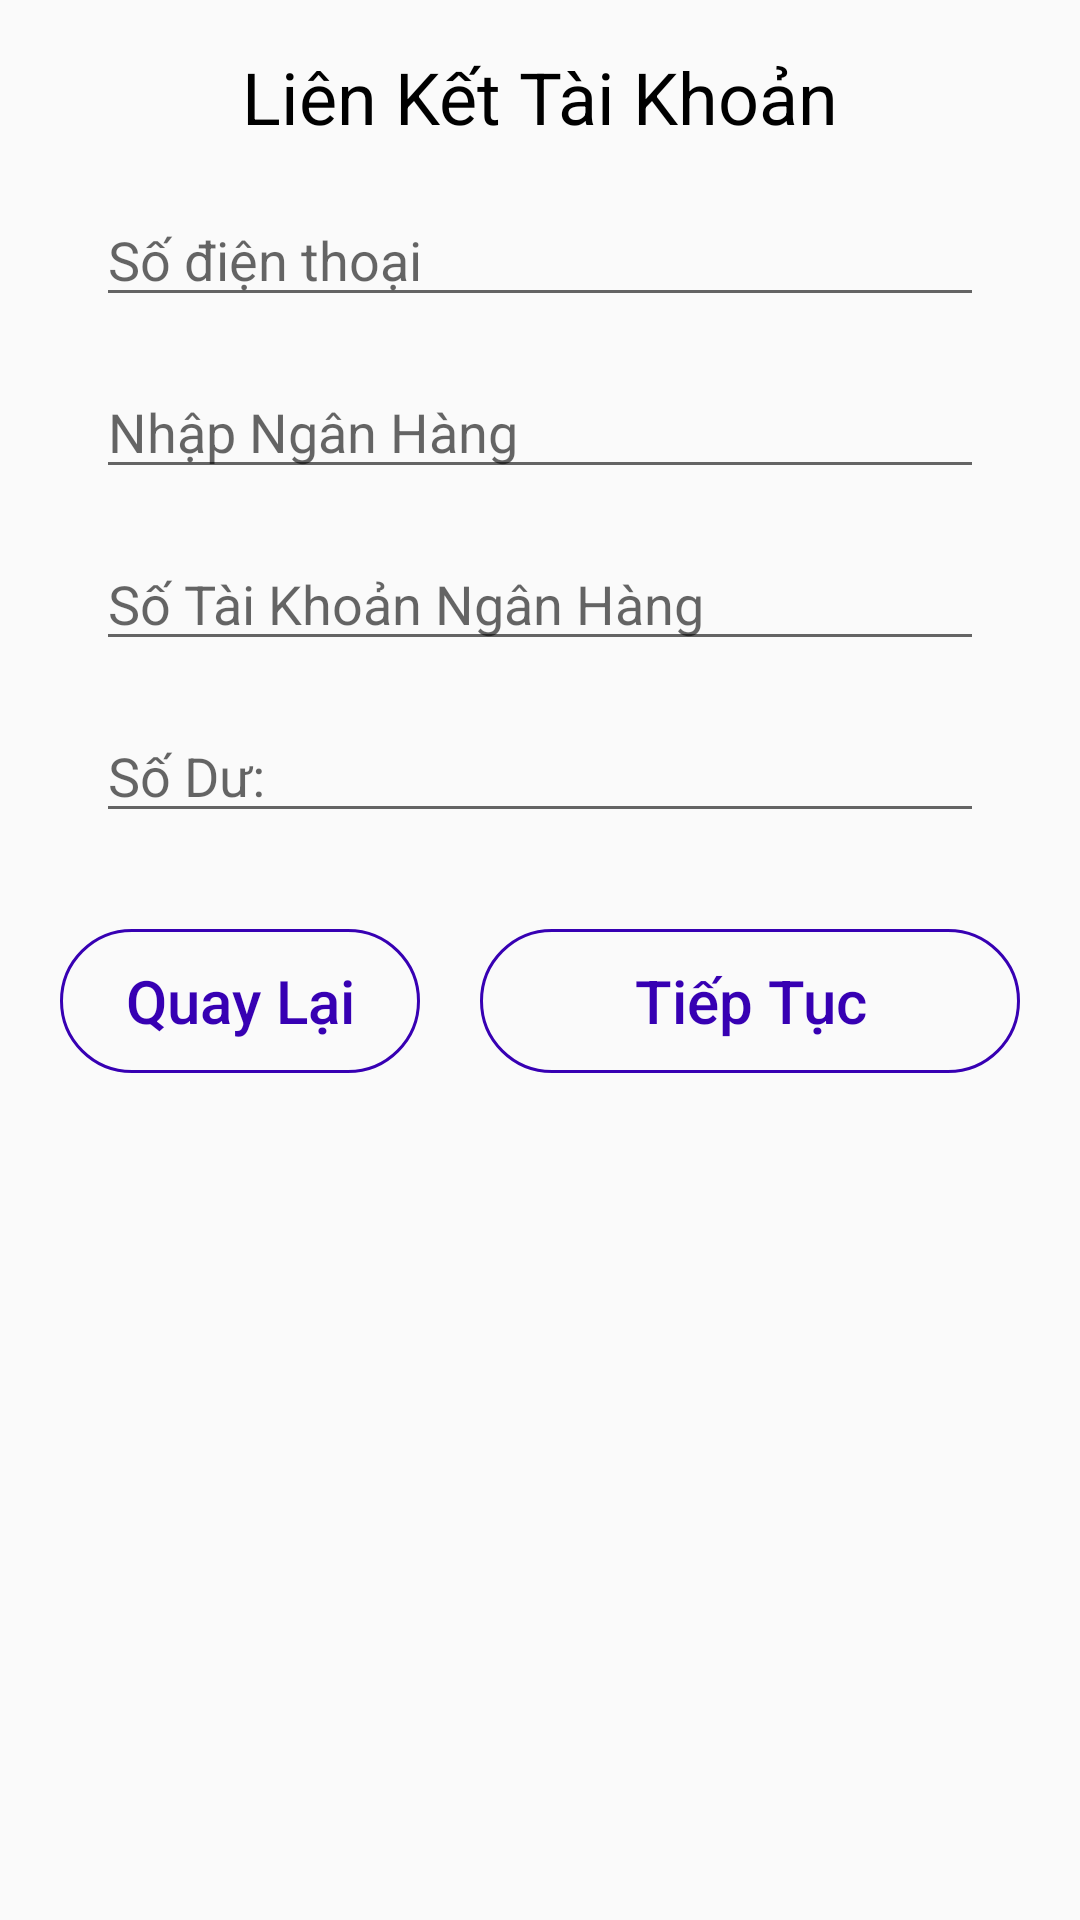

The Android layout XML behind this screen, and the referenced resources:
<!-- AndroidManifest.xml: application theme Theme.Wallet5 -->
<!-- res/layout/form_bank_dialog.xml -->
<?xml version="1.0" encoding="utf-8"?>
<androidx.constraintlayout.widget.ConstraintLayout xmlns:android="http://schemas.android.com/apk/res/android"
    xmlns:app="http://schemas.android.com/apk/res-auto"
    xmlns:tools="http://schemas.android.com/tools"
    android:layout_width="match_parent"
    android:layout_height="match_parent"
    >

    <TextView
        android:id="@+id/textView19"
        android:layout_width="wrap_content"
        android:layout_height="wrap_content"
        android:text="Liên Kết Tài Khoản"
        android:textSize="24sp"
        android:textColor="@color/black"
        android:layout_marginTop="16dp"
        app:layout_constraintEnd_toEndOf="parent"
        app:layout_constraintStart_toStartOf="parent"
        app:layout_constraintTop_toTopOf="parent" />

    <EditText
        android:id="@+id/edtPhoneNumberBank"
        android:layout_width="match_parent"
        android:layout_height="wrap_content"
        android:ems="10"
        android:layout_marginTop="16dp"
        android:layout_marginStart="32dp"
        android:layout_marginEnd="32dp"
        android:hint="Số điện thoại"

        android:inputType="number"
        app:layout_constraintEnd_toEndOf="parent"
        app:layout_constraintStart_toStartOf="parent"
        app:layout_constraintTop_toBottomOf="@+id/textView19" />

    <EditText
        android:id="@+id/edtNumberBank"
        android:layout_width="match_parent"
        android:layout_height="wrap_content"
        android:layout_marginStart="32dp"
        android:layout_marginEnd="32dp"
        android:layout_marginTop="16dp"
        android:ems="10"
        android:hint="Số Tài Khoản Ngân Hàng"
        android:inputType="textPersonName"
        app:layout_constraintEnd_toEndOf="parent"
        app:layout_constraintStart_toStartOf="parent"
        app:layout_constraintTop_toBottomOf="@+id/edtBank" />

    <EditText
        android:id="@+id/edtBalance"
        android:layout_width="0dp"
        android:layout_height="wrap_content"
        android:ems="10"

        android:hint="Số Dư:"
        android:inputType="number"
        android:layout_marginTop="16dp"
        android:layout_marginStart="32dp"
        android:layout_marginEnd="32dp"
        app:layout_constraintEnd_toEndOf="parent"
        app:layout_constraintStart_toStartOf="parent"
        app:layout_constraintTop_toBottomOf="@+id/edtNumberBank" />

    <LinearLayout
        android:id="@+id/linearLayout6"
        android:layout_width="match_parent"
        android:layout_height="wrap_content"
        android:layout_marginTop="32dp"
        android:orientation="horizontal"
        android:paddingBottom="30dp"
        app:layout_constraintEnd_toEndOf="parent"
        app:layout_constraintHorizontal_bias="1.0"
        app:layout_constraintStart_toStartOf="parent"
        app:layout_constraintTop_toBottomOf="@+id/edtBalance">

        <androidx.appcompat.widget.AppCompatButton
            android:id="@+id/btnBackTranfer"
            android:layout_width="120dp"
            android:layout_height="wrap_content"
            android:layout_marginStart="20dp"
            android:background="@drawable/btn_background2"
            android:text="Quay Lại"
            android:textAllCaps="false"
            android:textColor="@color/purple_700"
            android:textSize="20sp" />

        <androidx.appcompat.widget.AppCompatButton
            android:id="@+id/btnNextToTranfers"
            android:layout_width="wrap_content"
            android:layout_height="wrap_content"

            android:layout_marginStart="20dp"
            android:layout_marginEnd="20dp"
            android:layout_weight="1"
            android:background="@drawable/btn_background2"
            android:text="Tiếp Tục"
            android:textAllCaps="false"
            android:textColor="@color/purple_700"
            android:textSize="20sp" />
    </LinearLayout>

    <EditText
        android:id="@+id/edtBank"
        android:layout_width="match_parent"
        android:layout_height="wrap_content"
        android:layout_marginTop="16dp"
        android:layout_marginStart="32dp"
        android:layout_marginEnd="32dp"

        android:hint="Nhập Ngân Hàng"
        app:layout_constraintTop_toBottomOf="@+id/edtPhoneNumberBank"
        tools:layout_editor_absoluteX="162dp" />
</androidx.constraintlayout.widget.ConstraintLayout>
<!-- resources referenced by this layout -->
<resources>
  <!-- drawable btn_background2 (drawable) -->
  <?xml version="1.0" encoding="utf-8"?>
  <selector xmlns:android="http://schemas.android.com/apk/res/android">
      <item>
          <shape android:shape="rectangle" >
              <corners android:radius="25dp" />
  
              <stroke android:width="1dp" android:color="@color/purple_700" />
          </shape>
      </item>
  </selector>
  <style name="Theme.Wallet5" parent="Theme.AppCompat.Light.NoActionBar">
          
          <item name="colorPrimary">@color/purple_500</item>
          <item name="colorPrimaryDark">@color/purple_700</item>
          <item name="colorAccent">@color/teal_200</item>
          
      </style>
  <!-- not gathered from this repository: default colours our renderer supplied (Android Studio template values) -->
  <color name="purple_500">#FF6200EE</color>
  <color name="purple_700">#FF3700B3</color>
  <color name="teal_200">#FF03DAC5</color>
  <color name="black">#FF000000</color>
</resources>
